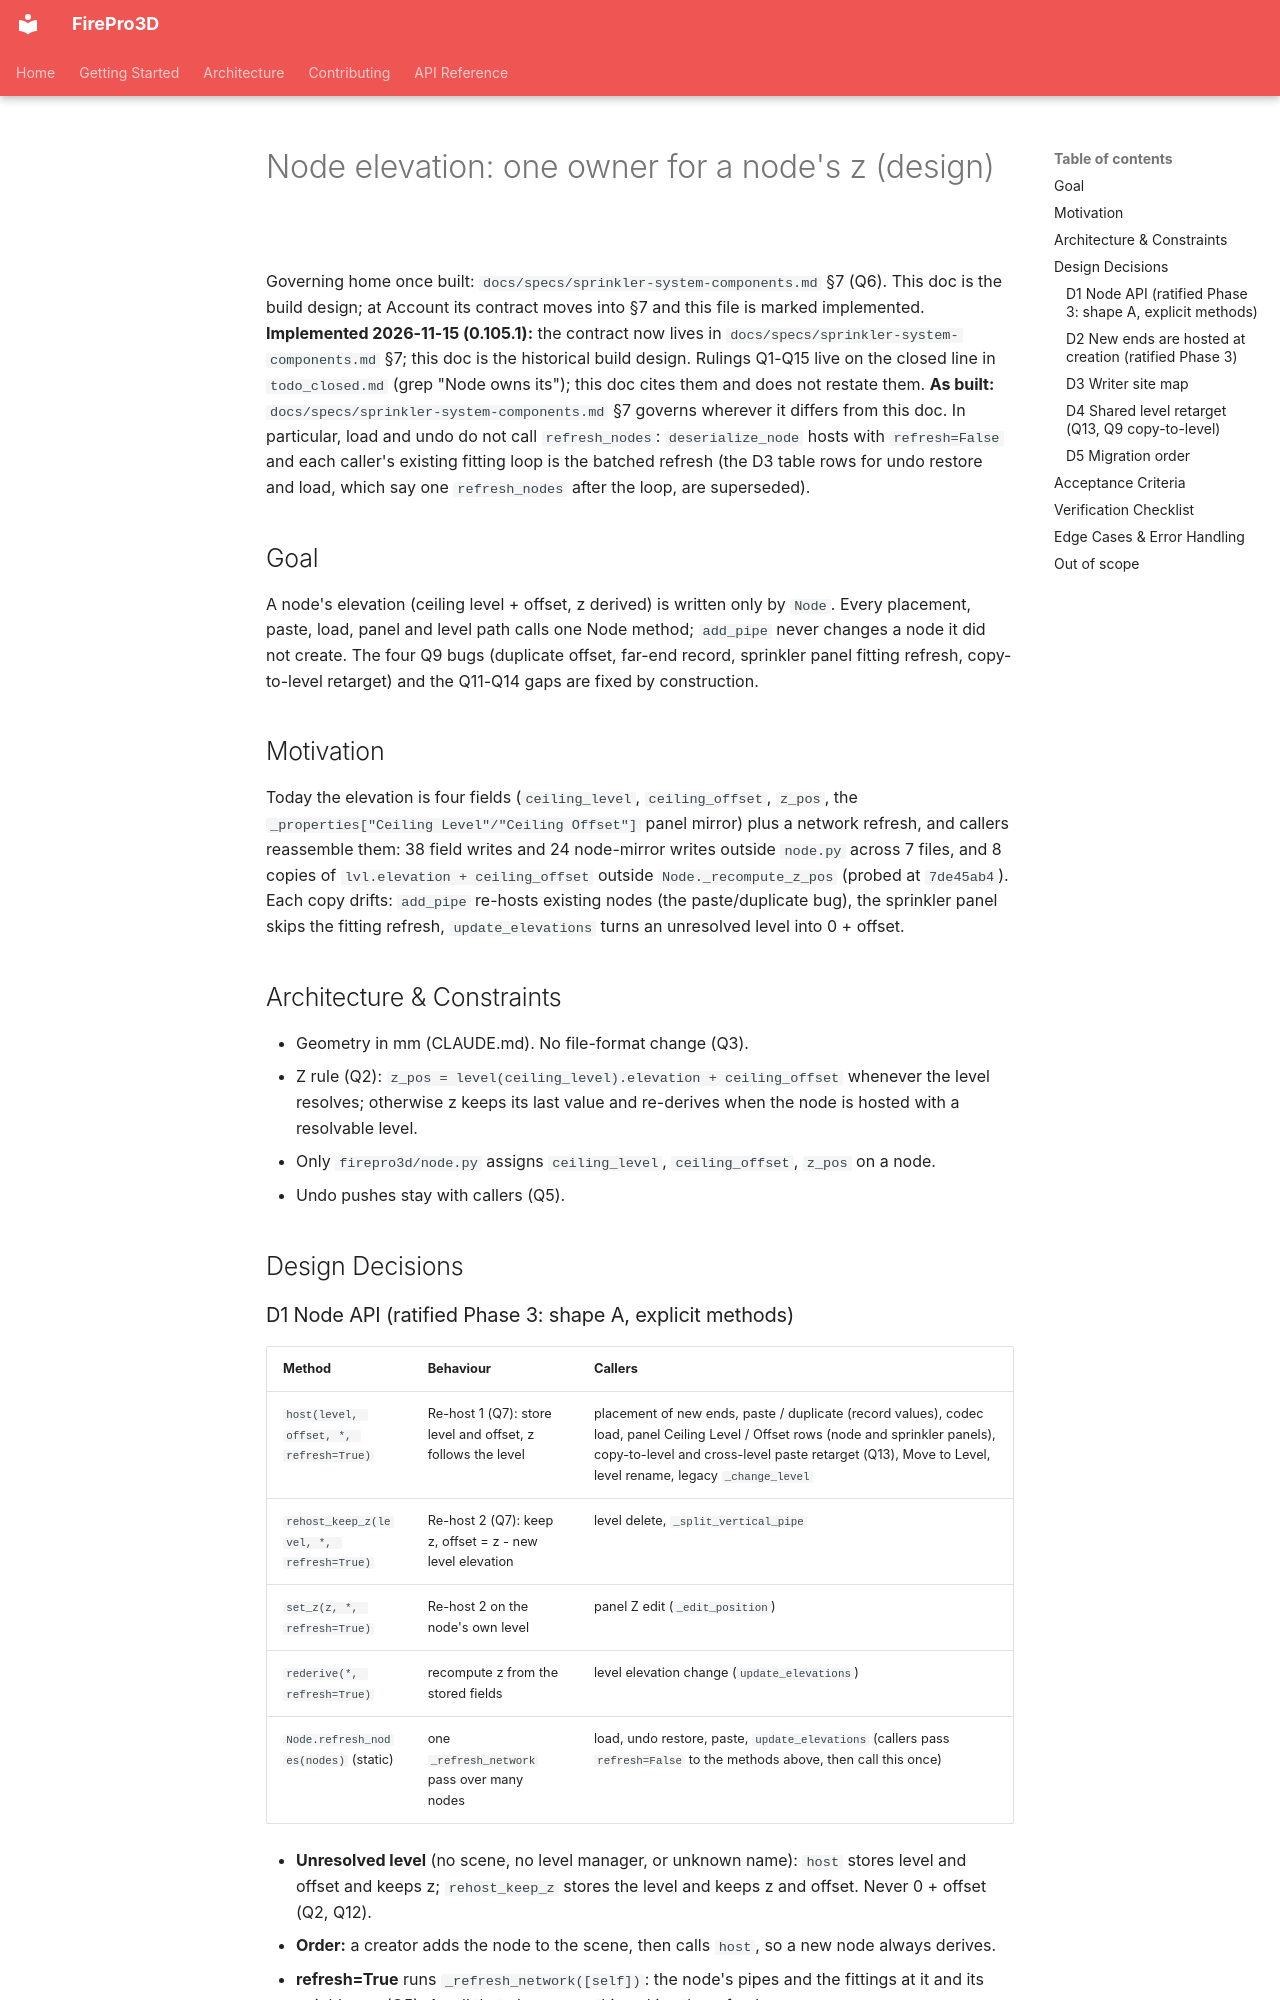

repository: giannivulcano/FirePro-3D · page: superpowers/specs/2026-11-14-node-elevation-design/index.html · generator: mkdocs

---
status: implemented
last-verified: 2026-11-15
verified-commit: 807cd649
applies-to:
  - firepro3d/node.py
  - firepro3d/pipe_network_controller.py
  - firepro3d/model_space.py
  - firepro3d/network_codec.py
  - firepro3d/property_manager.py
  - firepro3d/sprinkler.py
  - firepro3d/sprinkler_workflow_controller.py
  - firepro3d/level_manager.py
source-tasks: ["todo_open.md: Node owns its node elevation (Q1-Q14)"]
---

# Node elevation: one owner for a node's z (design)

Governing home once built: `docs/specs/sprinkler-system-components.md` §7 (Q6). This doc is the
build design; at Account its contract moves into §7 and this file is marked implemented.
**Implemented 2026-11-15 (0.105.1):** the contract now lives in `docs/specs/sprinkler-system-components.md` §7; this doc is the historical build design.
Rulings Q1-Q15 live on the closed line in `todo_closed.md` (grep "Node owns its"); this doc cites them and does not restate them.
**As built:** `docs/specs/sprinkler-system-components.md` §7 governs wherever it differs from this doc. In particular, load and undo do not call `refresh_nodes`: `deserialize_node` hosts with `refresh=False` and each caller's existing fitting loop is the batched refresh (the D3 table rows for undo restore and load, which say one `refresh_nodes` after the loop, are superseded).

## Goal

A node's elevation (ceiling level + offset, z derived) is written only by `Node`. Every placement,
paste, load, panel and level path calls one Node method; `add_pipe` never changes a node it did not
create. The four Q9 bugs (duplicate offset, far-end record, sprinkler panel fitting refresh,
copy-to-level retarget) and the Q11-Q14 gaps are fixed by construction.

## Motivation

Today the elevation is four fields (`ceiling_level`, `ceiling_offset`, `z_pos`, the
`_properties["Ceiling Level"/"Ceiling Offset"]` panel mirror) plus a network refresh, and callers
reassemble them: 38 field writes and 24 node-mirror writes outside `node.py` across 7 files, and 8
copies of `lvl.elevation + ceiling_offset` outside `Node._recompute_z_pos` (probed at `7de45ab4`).
Each copy drifts: `add_pipe` re-hosts existing nodes (the paste/duplicate bug), the sprinkler panel
skips the fitting refresh, `update_elevations` turns an unresolved level into 0 + offset.

## Architecture & Constraints

- Geometry in mm (CLAUDE.md). No file-format change (Q3).
- Z rule (Q2): `z_pos = level(ceiling_level).elevation + ceiling_offset` whenever the level resolves;
  otherwise z keeps its last value and re-derives when the node is hosted with a resolvable level.
- Only `firepro3d/node.py` assigns `ceiling_level`, `ceiling_offset`, `z_pos` on a node.
- Undo pushes stay with callers (Q5).

## Design Decisions
